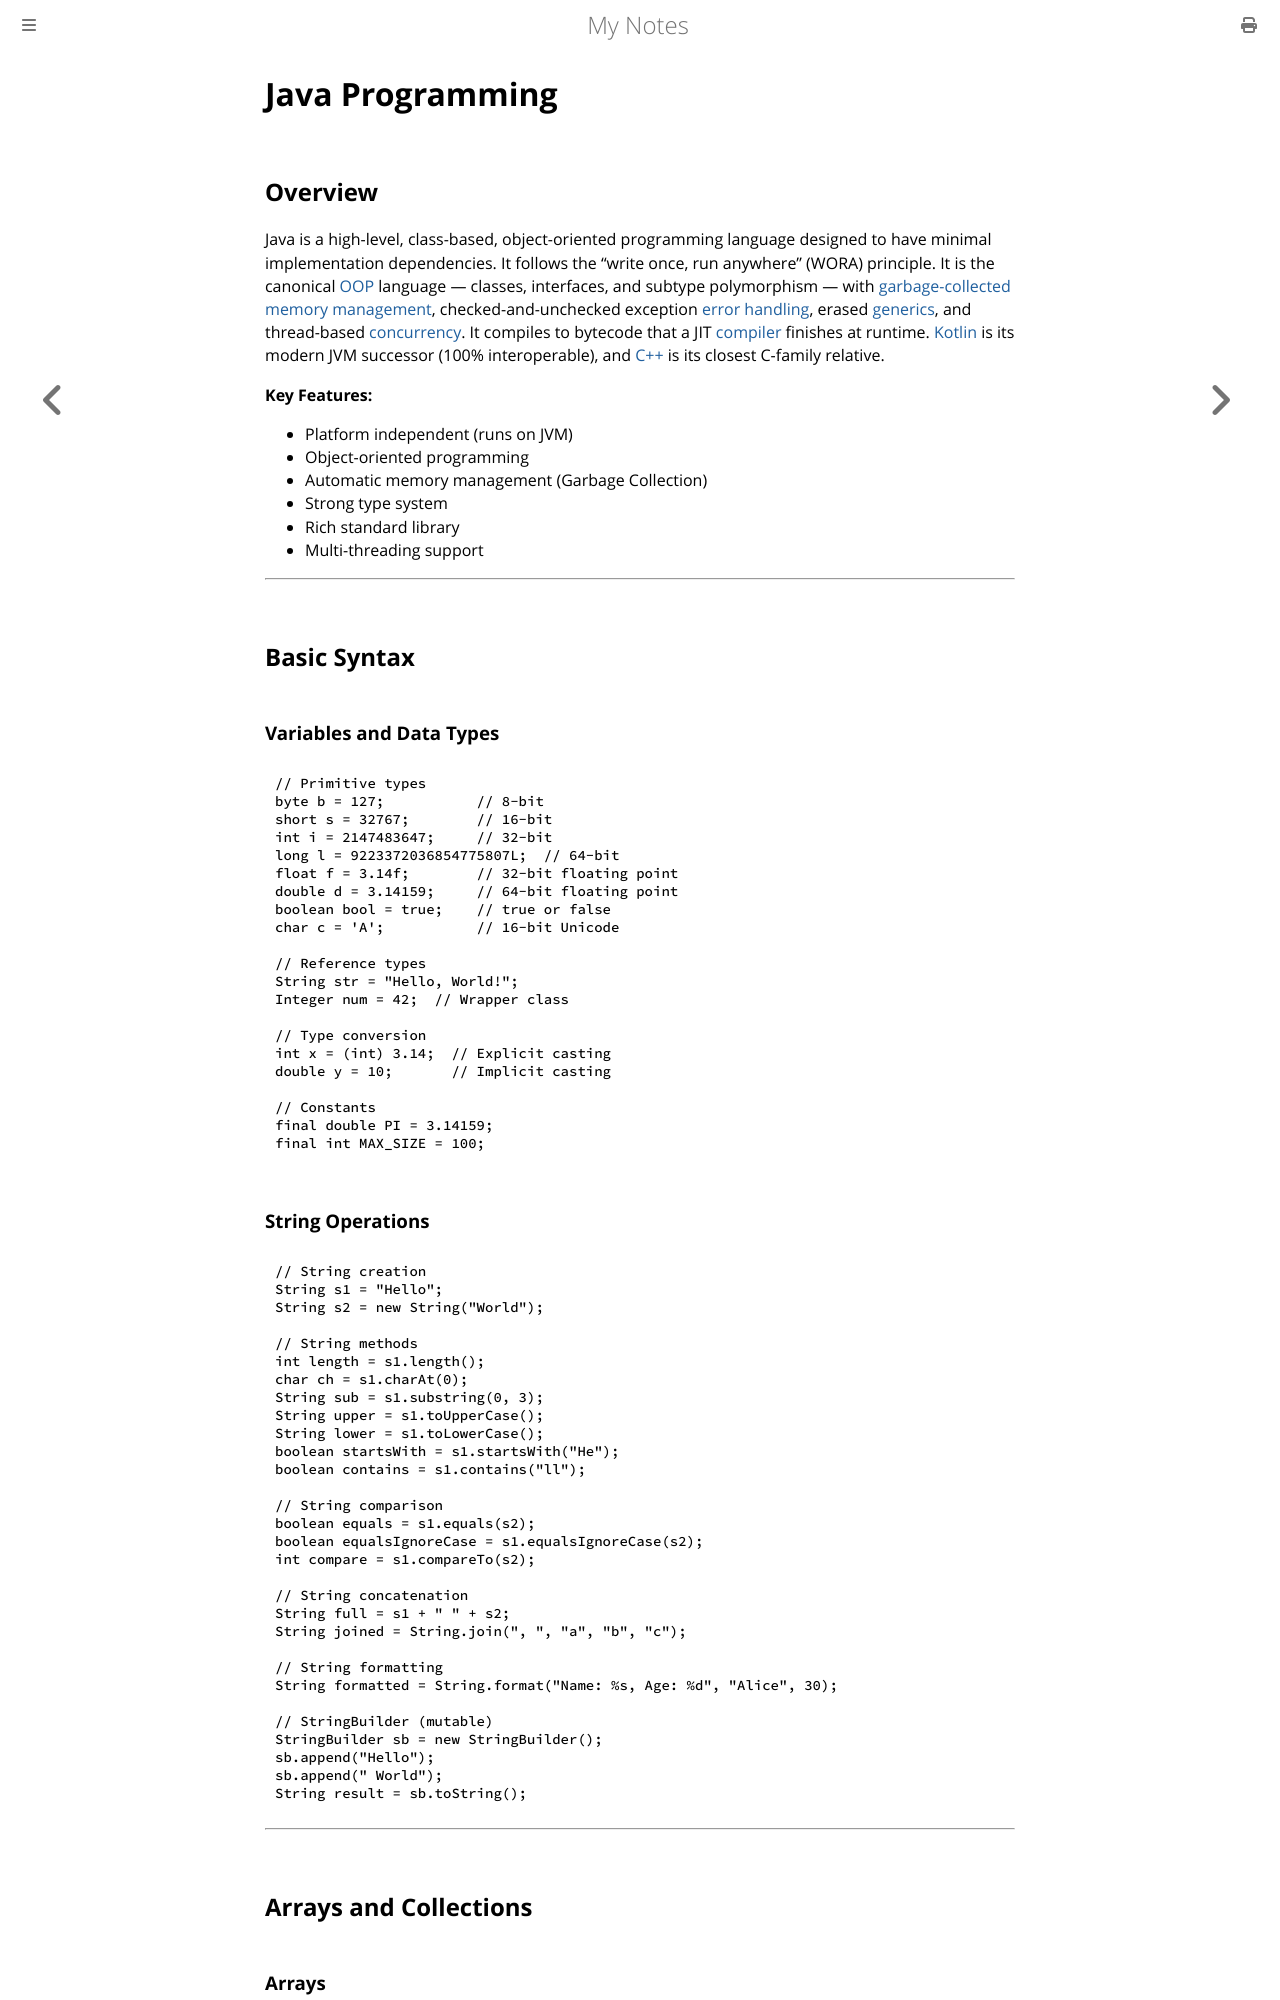

repository: paritystack/notes · page: programming/java.html · generator: mdbook

# Java Programming

## Overview

Java is a high-level, class-based, object-oriented programming language designed to have minimal implementation dependencies. It follows the "write once, run anywhere" (WORA) principle. It is the canonical [OOP](oop_concepts.md) language — classes, interfaces, and subtype polymorphism — with [garbage-collected memory management](memory_management.md), checked-and-unchecked exception [error handling](error_handling.md), erased [generics](generics.md), and thread-based [concurrency](concurrency.md). It compiles to bytecode that a JIT [compiler](compilers.md) finishes at runtime. [Kotlin](kotlin.md) is its modern JVM successor (100% interoperable), and [C++](cpp.md) is its closest C-family relative.

**Key Features:**
- Platform independent (runs on JVM)
- Object-oriented programming
- Automatic memory management (Garbage Collection)
- Strong type system
- Rich standard library
- Multi-threading support

---

## Basic Syntax

### Variables and Data Types

```java
// Primitive types
byte b = 127;           // 8-bit
short s = 32767;        // 16-bit
int i = 2147483647;     // 32-bit
long l = 9223372036854775807L;  // 64-bit
float f = 3.14f;        // 32-bit floating point
double d = 3.14159;     // 64-bit floating point
boolean bool = true;    // true or false
char c = 'A';           // 16-bit Unicode

// Reference types
String str = "Hello, World!";
Integer num = 42;  // Wrapper class

// Type conversion
int x = (int) 3.14;  // Explicit casting
double y = 10;       // Implicit casting

// Constants
final double PI = 3.14159;
final int MAX_SIZE = 100;
```
